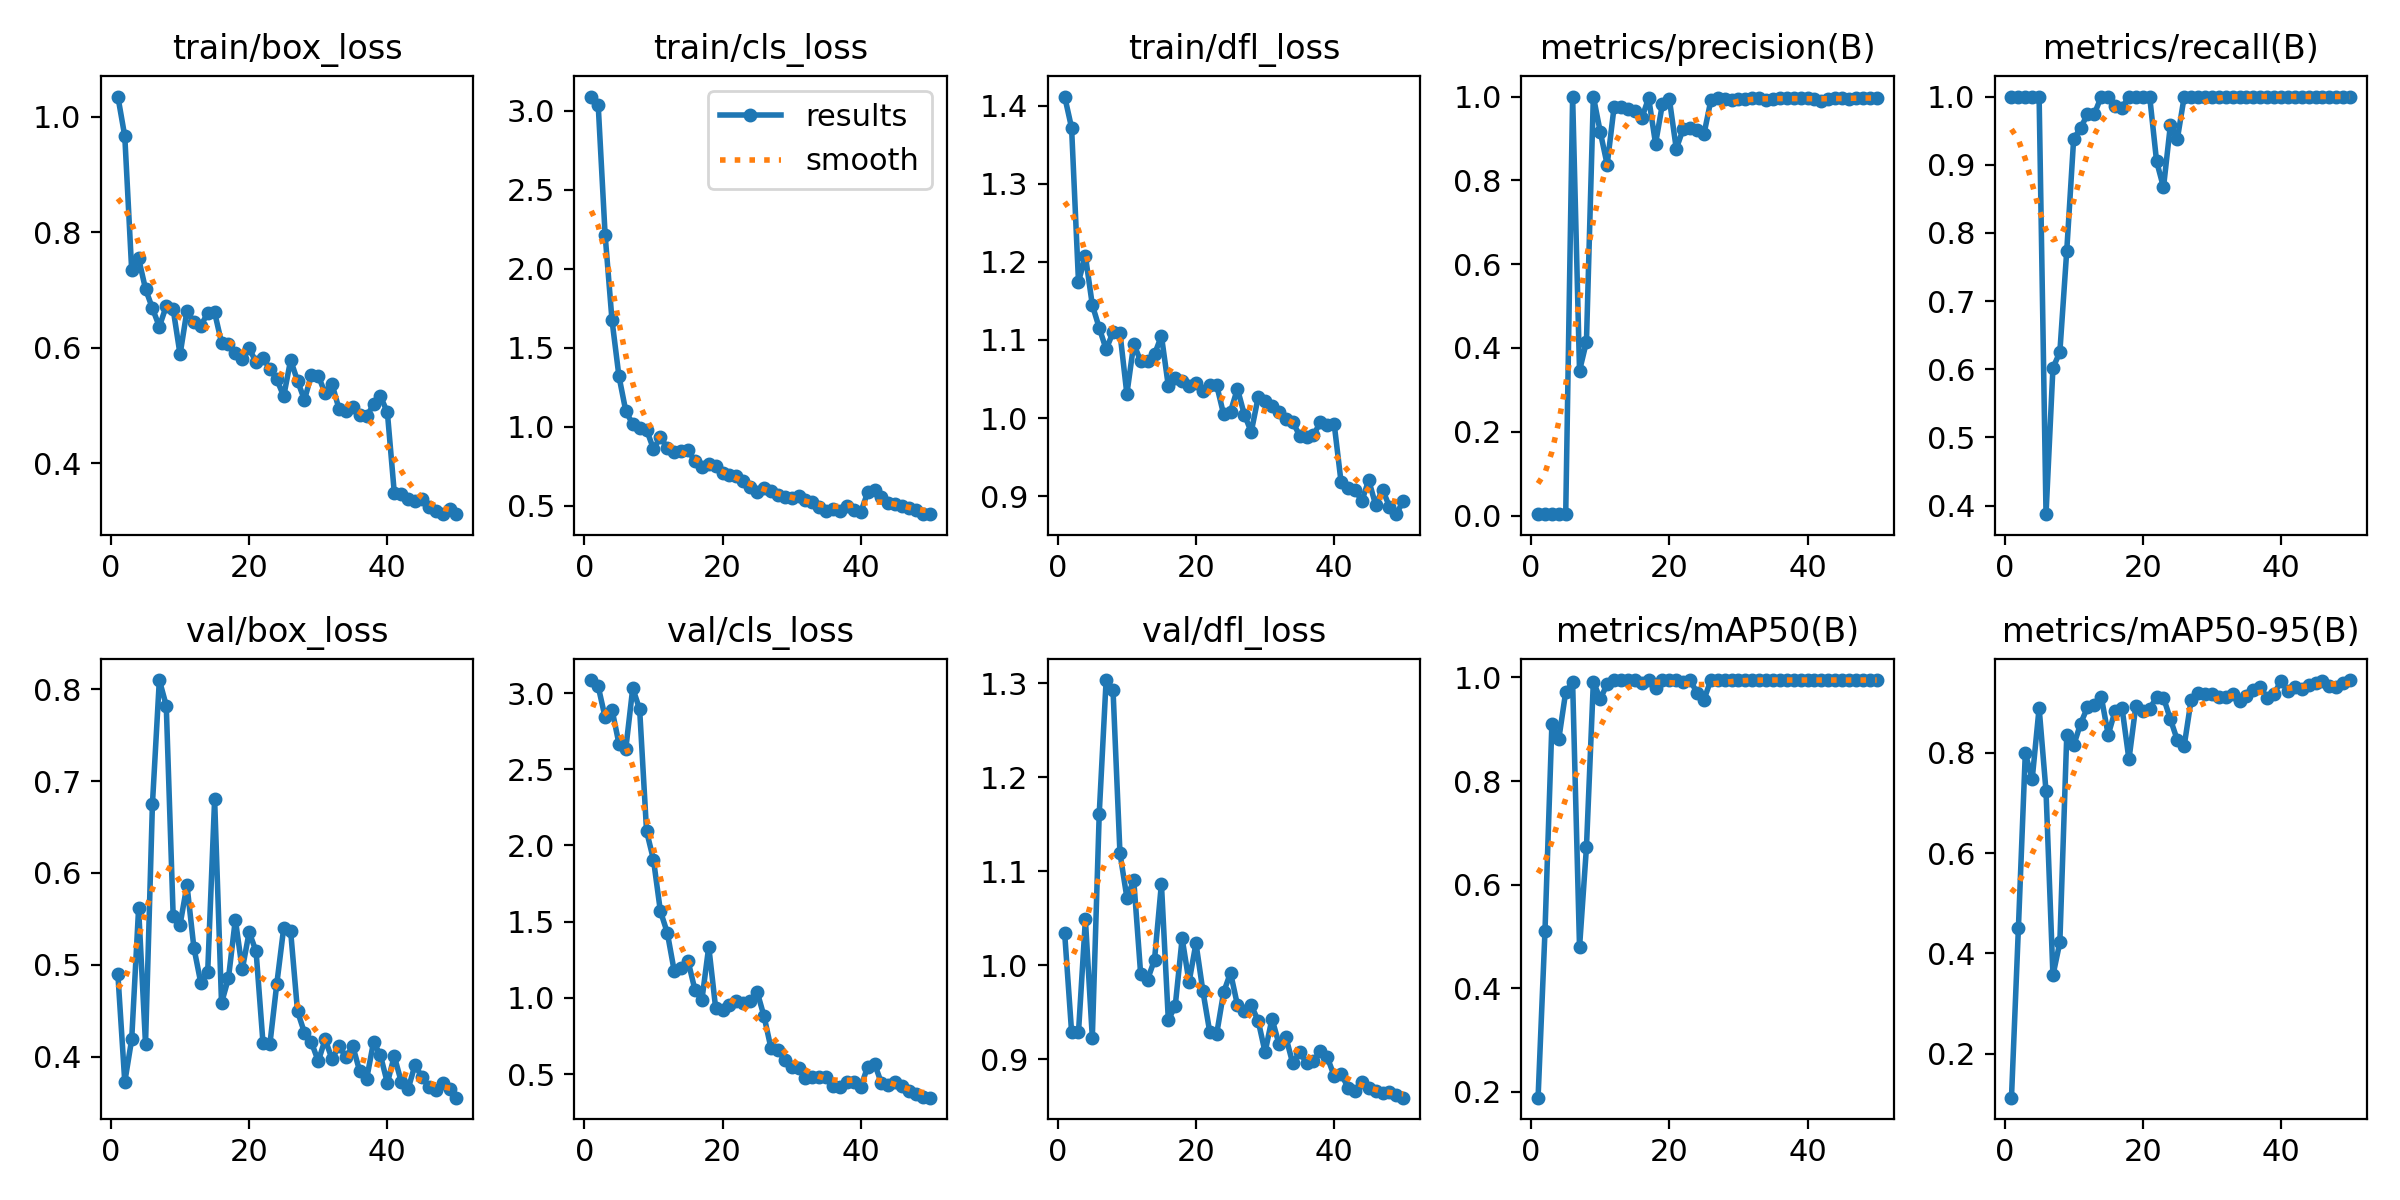

Data behind this chart, as committed beside it:
epoch, time, train/box_loss, train/cls_loss, train/dfl_loss, metrics/precision(B), metrics/recall(B), metrics/mAP50(B), metrics/mAP50-95(B), val/box_loss, val/cls_loss, val/dfl_loss, lr/pg0, lr/pg1, lr/pg2
1, 9.974, 1.035, 3.09, 1.412, 0.00339, 1, 0.1888, 0.1122, 0.4896, 3.085, 1.034, 6.668e-05, 6.668e-05, 6.668e-05
2, 21.93, 0.9659, 3.038, 1.372, 0.00331, 1, 0.5105, 0.4498, 0.3722, 3.044, 0.9293, 0.0001471, 0.0001471, 0.0001471
3, 33.41, 0.7339, 2.216, 1.174, 0.00342, 1, 0.9099, 0.7993, 0.4188, 2.841, 0.929, 0.0002241, 0.0002241, 0.0002241
4, 45.03, 0.7546, 1.673, 1.208, 0.00334, 1, 0.8813, 0.748, 0.5615, 2.891, 1.049, 0.0002979, 0.0002979, 0.0002979
5, 57.33, 0.7016, 1.32, 1.145, 0.0033, 1, 0.9722, 0.8899, 0.4137, 2.669, 0.9232, 0.0003684, 0.0003684, 0.0003684
6, 69.87, 0.6682, 1.097, 1.115, 1, 0.3873, 0.9904, 0.7234, 0.6749, 2.636, 1.161, 0.0004356, 0.0004356, 0.0004356
7, 82.64, 0.6364, 1.015, 1.088, 0.3456, 0.6018, 0.4792, 0.3562, 0.8102, 3.031, 1.304, 0.0004994, 0.0004994, 0.0004994
8, 95.72, 0.672, 0.9894, 1.11, 0.4148, 0.625, 0.6721, 0.422, 0.7825, 2.893, 1.292, 0.00056, 0.00056, 0.00056
9, 109, 0.6666, 0.9805, 1.109, 1, 0.7739, 0.9915, 0.8349, 0.5536, 2.094, 1.12, 0.0006173, 0.0006173, 0.0006173
10, 122.6, 0.5882, 0.8583, 1.031, 0.9157, 0.9381, 0.9586, 0.815, 0.5436, 1.907, 1.072, 0.0006713, 0.0006713, 0.0006713
11, 131.1, 0.6642, 0.9323, 1.095, 0.8374, 0.9536, 0.9871, 0.8582, 0.5868, 1.57, 1.091, 0.0007219, 0.0007219, 0.0007219
12, 139.4, 0.6443, 0.8653, 1.073, 0.9751, 0.9743, 0.995, 0.8911, 0.5187, 1.428, 0.9905, 0.0007693, 0.0007693, 0.0007693
13, 147.8, 0.6379, 0.8367, 1.073, 0.9753, 0.9748, 0.9942, 0.8955, 0.4802, 1.178, 0.9851, 0.0008134, 0.0008134, 0.0008134
14, 156.4, 0.6598, 0.8442, 1.081, 0.9701, 1, 0.995, 0.9113, 0.4924, 1.197, 1.006, 0.0008542, 0.0008542, 0.0008542
15, 165.2, 0.661, 0.8488, 1.105, 0.966, 1, 0.995, 0.8363, 0.6802, 1.243, 1.087, 0.0008916, 0.0008916, 0.0008916
16, 174, 0.6087, 0.7818, 1.041, 0.9481, 0.9862, 0.9897, 0.884, 0.4583, 1.054, 0.942, 0.0009258, 0.0009258, 0.0009258
17, 183.1, 0.6066, 0.7449, 1.051, 0.9967, 0.9836, 0.995, 0.8898, 0.4852, 0.984, 0.957, 0.0009567, 0.0009567, 0.0009567
18, 192.5, 0.5912, 0.7657, 1.048, 0.8874, 1, 0.9791, 0.7869, 0.5493, 1.337, 1.029, 0.0009842, 0.0009842, 0.0009842
19, 202.1, 0.5801, 0.7487, 1.041, 0.9828, 1, 0.995, 0.8943, 0.4948, 0.9339, 0.9823, 0.001009, 0.001009, 0.001009
20, 213, 0.5988, 0.7065, 1.044, 0.9937, 1, 0.995, 0.8841, 0.5356, 0.9214, 1.024, 0.001029, 0.001029, 0.001029
21, 224.1, 0.575, 0.692, 1.035, 0.8754, 1, 0.995, 0.8884, 0.5146, 0.9548, 0.9728, 0.001007, 0.001007, 0.001007
22, 235.3, 0.5819, 0.6843, 1.043, 0.9227, 0.9049, 0.9919, 0.911, 0.4148, 0.9828, 0.929, 0.0009739, 0.0009739, 0.0009739
23, 247.2, 0.5633, 0.6558, 1.042, 0.9238, 0.8667, 0.995, 0.9102, 0.4136, 0.9651, 0.9273, 0.0009409, 0.0009409, 0.0009409
24, 255.7, 0.545, 0.6205, 1.005, 0.9191, 0.9583, 0.9705, 0.8671, 0.4793, 0.9831, 0.9714, 0.0009078, 0.0009078, 0.0009078
25, 264.1, 0.516, 0.5877, 1.008, 0.9097, 0.9375, 0.9568, 0.8256, 0.5402, 1.041, 0.9923, 0.0008748, 0.0008748, 0.0008748
26, 272.7, 0.5785, 0.6108, 1.037, 0.9907, 1, 0.995, 0.8146, 0.5367, 0.8802, 0.958, 0.0008418, 0.0008418, 0.0008418
27, 281.7, 0.5425, 0.5899, 1.004, 0.9961, 1, 0.995, 0.9059, 0.4491, 0.6722, 0.952, 0.0008088, 0.0008088, 0.0008088
28, 291.1, 0.5096, 0.5687, 0.9823, 0.9936, 1, 0.995, 0.9198, 0.426, 0.6578, 0.9576, 0.0007758, 0.0007758, 0.0007758
29, 300.6, 0.553, 0.5562, 1.027, 0.9906, 1, 0.995, 0.9183, 0.4157, 0.5946, 0.9412, 0.0007428, 0.0007428, 0.0007428
30, 310.1, 0.5515, 0.5455, 1.022, 0.9951, 1, 0.995, 0.9172, 0.3949, 0.5457, 0.9079, 0.0007098, 0.0007098, 0.0007098
31, 321, 0.5208, 0.5575, 1.016, 0.9935, 1, 0.995, 0.9118, 0.4187, 0.5378, 0.9434, 0.0006768, 0.0006768, 0.0006768
32, 331.9, 0.5365, 0.5349, 1.008, 0.9962, 1, 0.995, 0.9107, 0.3971, 0.4754, 0.9169, 0.0006438, 0.0006438, 0.0006438
33, 343.6, 0.4941, 0.5196, 0.9985, 0.996, 1, 0.995, 0.9172, 0.4116, 0.4822, 0.9242, 0.0006108, 0.0006108, 0.0006108
34, 355, 0.4902, 0.4916, 0.9951, 0.9924, 1, 0.995, 0.904, 0.3995, 0.4812, 0.896, 0.0005778, 0.0005778, 0.0005778
35, 367.5, 0.4976, 0.4684, 0.9777, 0.9947, 1, 0.995, 0.9132, 0.4111, 0.4785, 0.9076, 0.0005448, 0.0005448, 0.0005448
36, 379.6, 0.483, 0.4757, 0.9757, 0.9966, 1, 0.995, 0.9252, 0.384, 0.4217, 0.8967, 0.0005118, 0.0005118, 0.0005118
37, 388, 0.4812, 0.4642, 0.9778, 0.9959, 1, 0.995, 0.9306, 0.3755, 0.4154, 0.8989, 0.0004788, 0.0004788, 0.0004788
38, 396.7, 0.5016, 0.4984, 0.995, 0.9954, 1, 0.995, 0.9099, 0.4159, 0.4485, 0.9088, 0.0004458, 0.0004458, 0.0004458
39, 405.4, 0.5157, 0.4736, 0.9915, 0.9959, 1, 0.995, 0.918, 0.4012, 0.4488, 0.9025, 0.0004127, 0.0004127, 0.0004127
40, 414.1, 0.4882, 0.4574, 0.9926, 0.9961, 1, 0.995, 0.9432, 0.3711, 0.4168, 0.8826, 0.0003797, 0.0003797, 0.0003797
41, 423.3, 0.3489, 0.584, 0.918, 0.9936, 1, 0.995, 0.9234, 0.4005, 0.5489, 0.8849, 0.0003467, 0.0003467, 0.0003467
42, 432.5, 0.3463, 0.5954, 0.9106, 0.9905, 1, 0.995, 0.9319, 0.3727, 0.5673, 0.8702, 0.0003137, 0.0003137, 0.0003137
43, 442.7, 0.3389, 0.5544, 0.9085, 0.9951, 1, 0.995, 0.928, 0.3645, 0.4408, 0.867, 0.0002807, 0.0002807, 0.0002807
44, 453.3, 0.3347, 0.5143, 0.8938, 0.9961, 1, 0.995, 0.9347, 0.391, 0.4318, 0.876, 0.0002477, 0.0002477, 0.0002477
45, 463.9, 0.3379, 0.5121, 0.9205, 0.9956, 1, 0.995, 0.9387, 0.3776, 0.4489, 0.8693, 0.0002147, 0.0002147, 0.0002147
46, 475.4, 0.3246, 0.4966, 0.8888, 0.9948, 1, 0.995, 0.9435, 0.3667, 0.4225, 0.866, 0.0001817, 0.0001817, 0.0001817
47, 487.1, 0.3164, 0.482, 0.9085, 0.9973, 1, 0.995, 0.9333, 0.3632, 0.3912, 0.8649, 0.0001487, 0.0001487, 0.0001487
48, 498.7, 0.3121, 0.4687, 0.8866, 0.9971, 1, 0.995, 0.9321, 0.3711, 0.3716, 0.865, 0.0001157, 0.0001157, 0.0001157
49, 510.9, 0.3214, 0.4463, 0.877, 0.9969, 1, 0.995, 0.9387, 0.3645, 0.3536, 0.8618, 8.26832e-05, 8.26832e-05, 8.26832e-05
50, 519, 0.3118, 0.4454, 0.8941, 0.9967, 1, 0.995, 0.9454, 0.3552, 0.3461, 0.8594, 4.96766e-05, 4.96766e-05, 4.96766e-05
